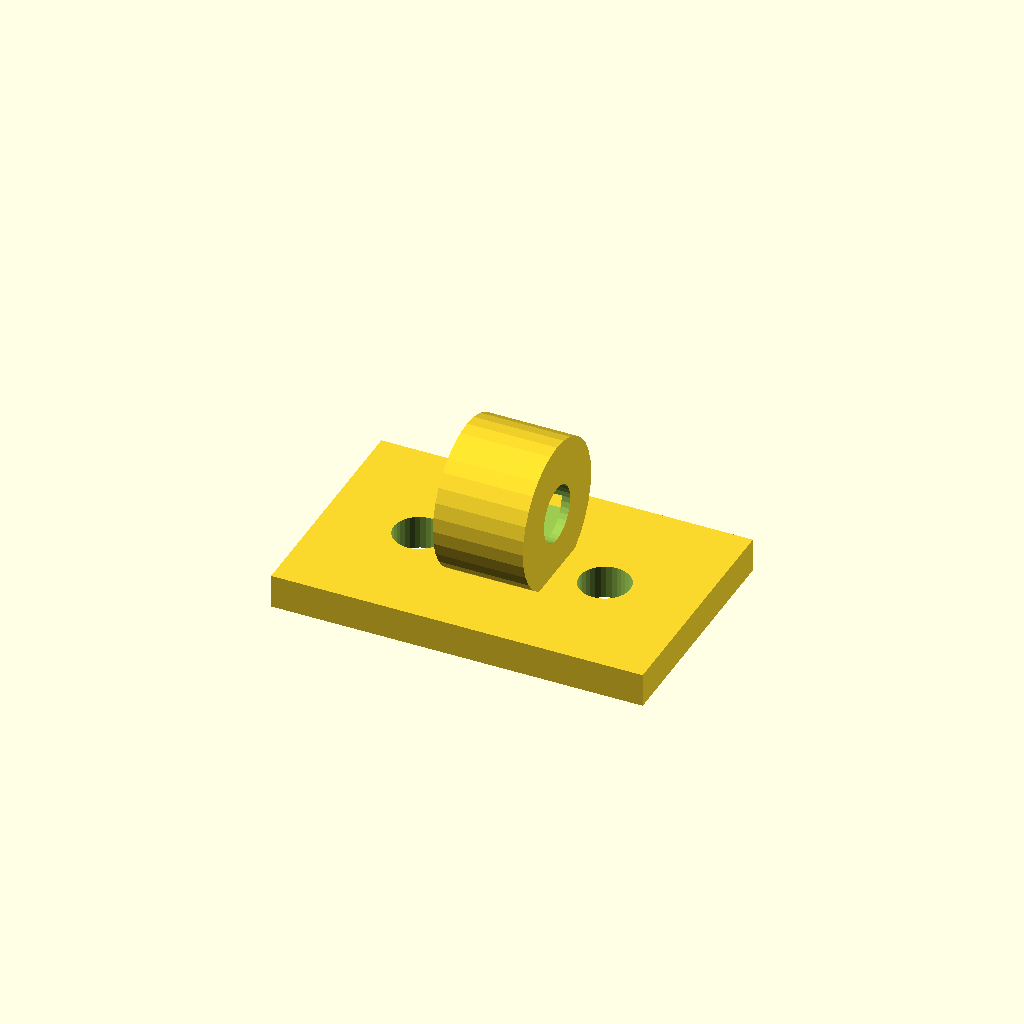
Cell 1: the model at its default parameters.
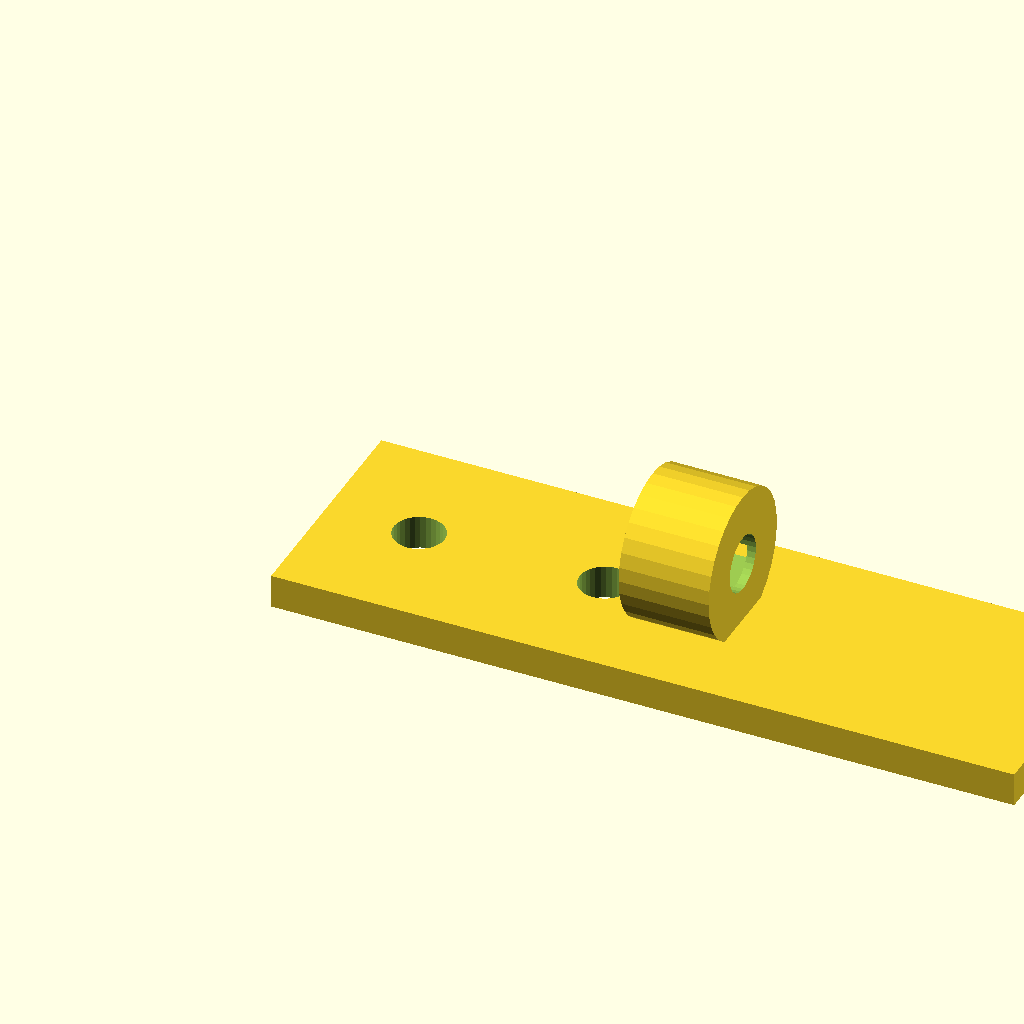
Cell 2: the same model with base_w = 66.
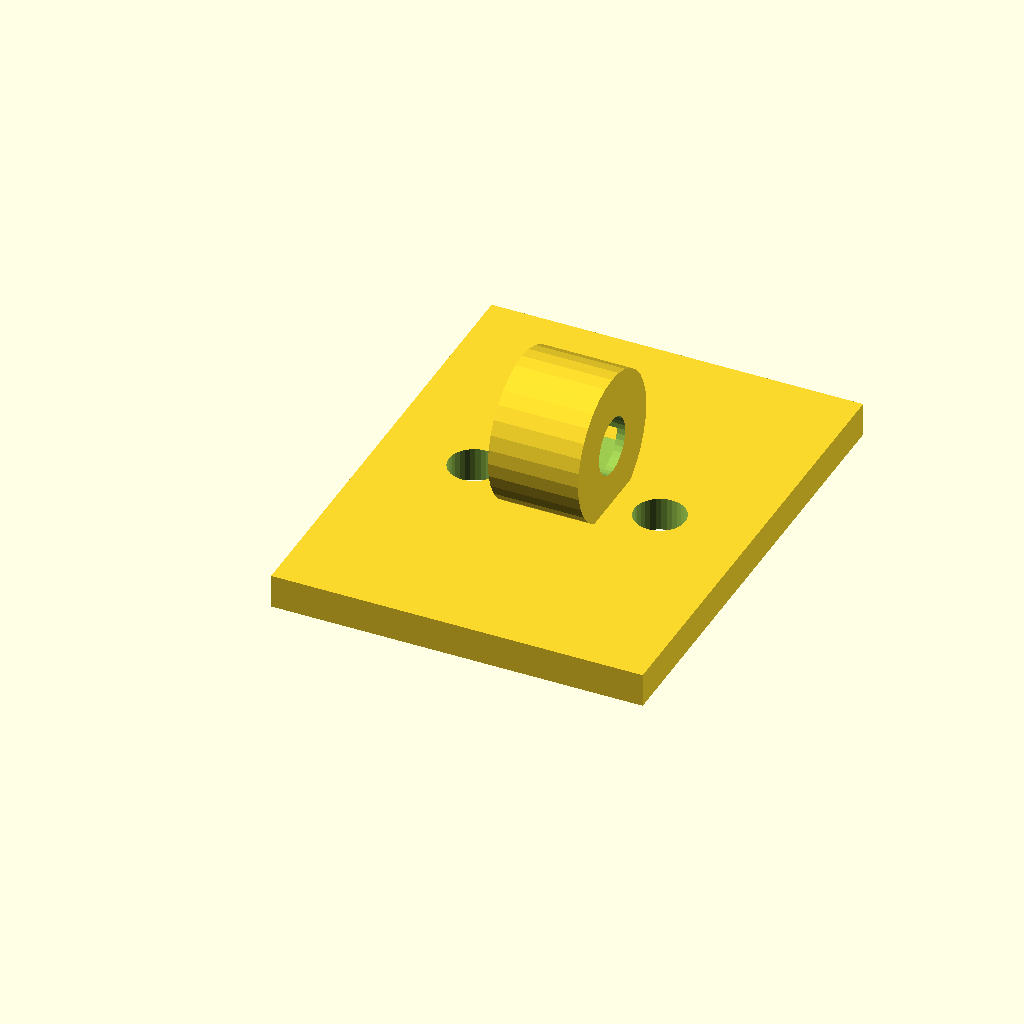
Cell 3 — base_d set to 42, the other parameters unchanged.
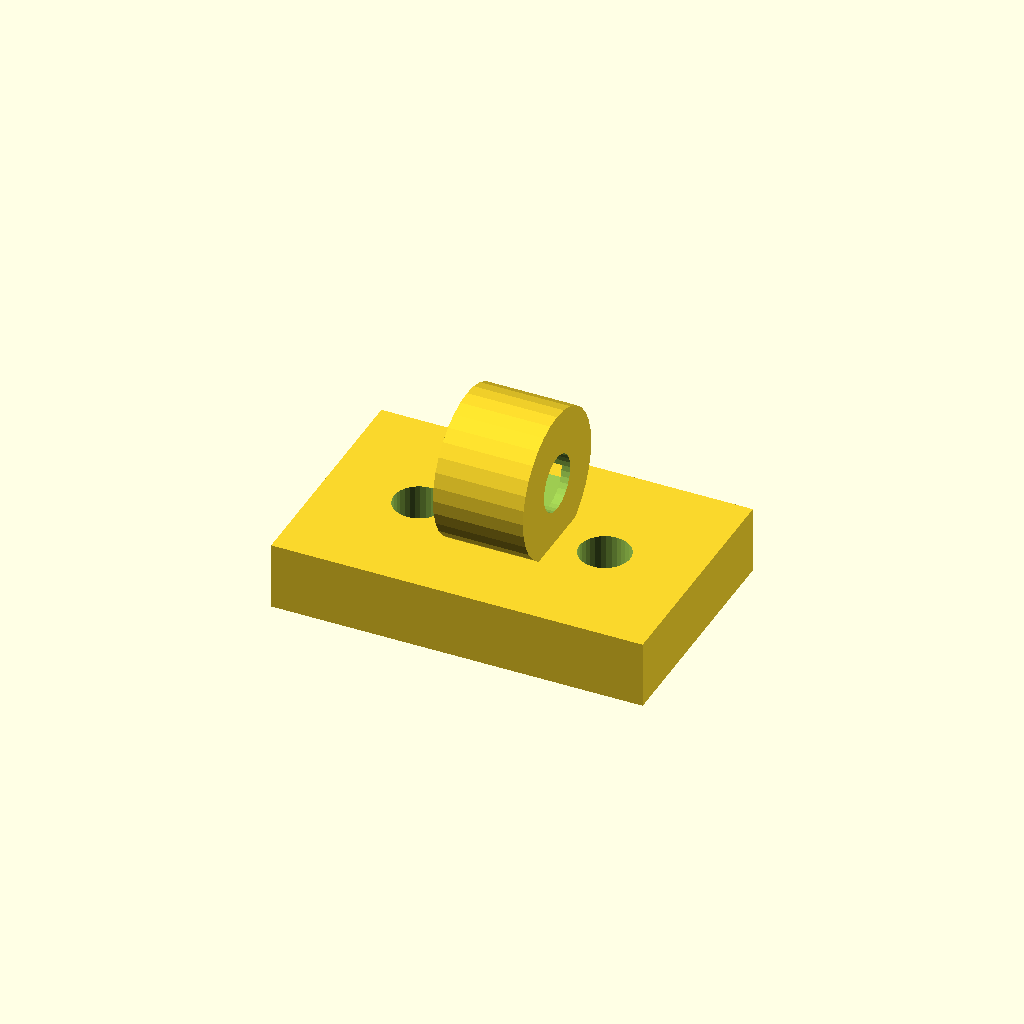
Cell 4: base_t = 6 (everything else at default).
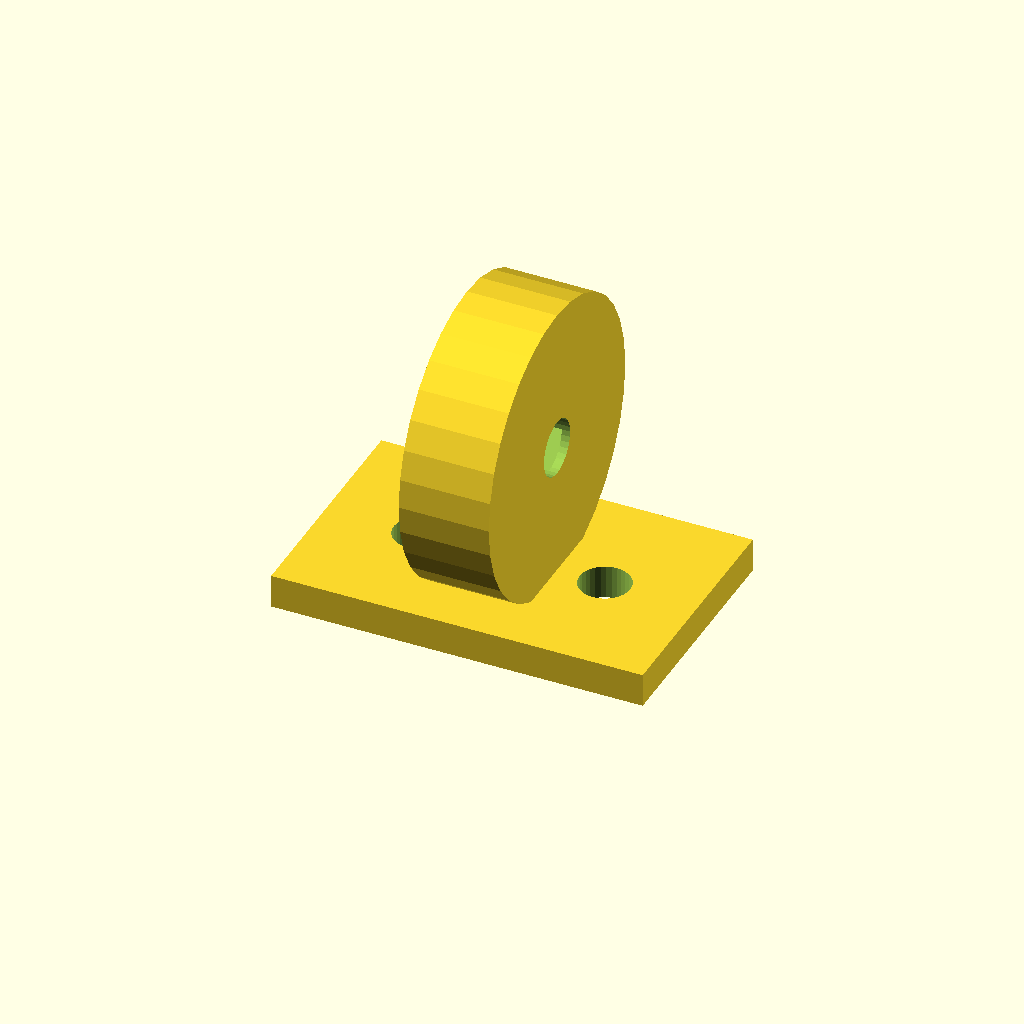
Cell 5: the same model with clamp_d = 26.
One fixed orthographic camera (rotation 55°, 0°, 25°; colour scheme Cornfield) for every cell.
The OpenSCAD source (optional_data/data/gen2/clips/part_0062.scad):
$fn = 32;

// ----------------------------------------------------------------------
// Cable clip: cable 5 mm, clamp 13 mm, base 33 mm
// ----------------------------------------------------------------------

// --- parameters (mm) ---
base_w = 33;              // base length, X
base_d = 21;              // base width, Y
base_t = 3;               // base thickness
clamp_d = 13;             // clamp outside diameter
wall_t = 4;               // clamp wall
cable_d = 5;              // cable opening
ring_w = 8;               // clamp width along the cable
screw_d = 4.5;            // screw clearance
throat = 3.5;             // snap throat width
sink = 1;                 // overlap of the clamp into the base

module base() {
  cube([base_w, base_d, base_t]);
}

module clamp() {
  translate([base_w / 2, base_d / 2, base_t + clamp_d / 2 - sink]) rotate([0, 90, 0])
    cylinder(h = ring_w, d = clamp_d, center = true);
}

difference() {
  union() {
    base();
    clamp();
  }
  translate([base_w / 2, base_d / 2, base_t + clamp_d / 2 - sink]) rotate([0, 90, 0]) translate([0, 0, -ring_w / 2 - 1]) cylinder(h = ring_w + 2, d = cable_d);
  /* snap throat: the opening is narrower than the cable */
  translate([base_w / 2 - throat / 2, base_d / 2, base_t + clamp_d / 2 - sink]) rotate([0, 90, 0]) translate([0, 0, -ring_w / 2 - 1]) cube([throat, clamp_d + 2, ring_w + 2]);
  translate([8.25, base_d / 2, -1]) cylinder(h = base_t + 2, d = screw_d);
  translate([24.75, base_d / 2, -1]) cylinder(h = base_t + 2, d = screw_d);
}
Parameter table extracted from the source (name, type, default, range or options):
base_w: number, default 33
base_d: number, default 21
base_t: number, default 3
clamp_d: number, default 13
wall_t: number, default 4
cable_d: number, default 5
ring_w: number, default 8
screw_d: number, default 4.5
throat: number, default 3.5
sink: number, default 1
